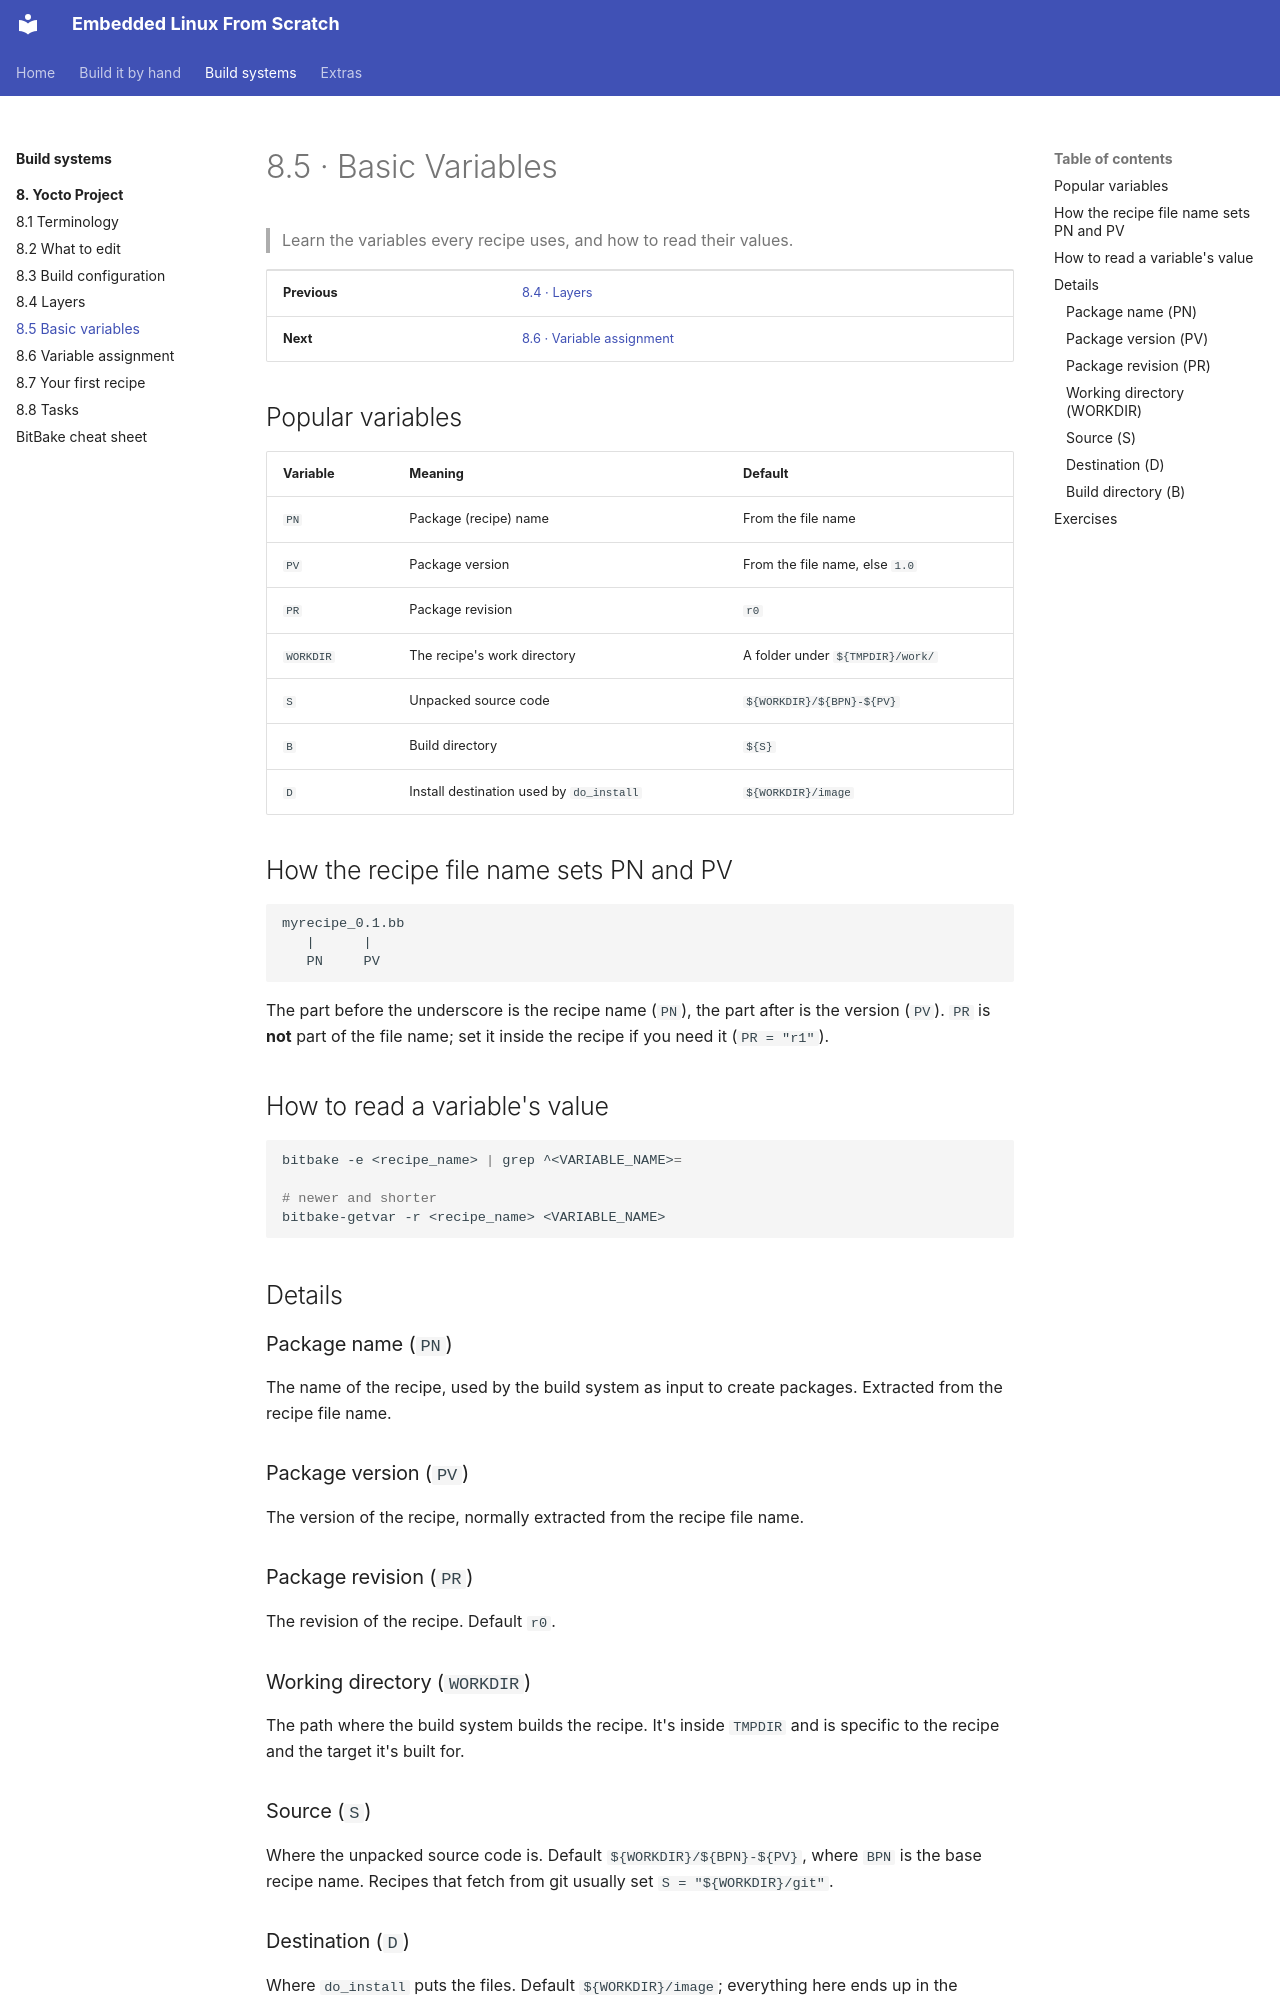

repository: FadyKhalil/EmbeddedLinux · page: 08-yocto/05-variables.html · generator: mkdocs

# 8.5 · Basic Variables

> Learn the variables every recipe uses, and how to read their values.

| | |
|---|---|
| **Previous** | [8.4 · Layers](04-layers.md) |
| **Next** | [8.6 · Variable assignment](06-variable-assignment.md) |

## Popular variables

| Variable | Meaning | Default |
|---|---|---|
| `PN` | Package (recipe) name | From the file name |
| `PV` | Package version | From the file name, else `1.0` |
| `PR` | Package revision | `r0` |
| `WORKDIR` | The recipe's work directory | A folder under `${TMPDIR}/work/` |
| `S` | Unpacked source code | `${WORKDIR}/${BPN}-${PV}` |
| `B` | Build directory | `${S}` |
| `D` | Install destination used by `do_install` | `${WORKDIR}/image` |

## How the recipe file name sets PN and PV

```text
myrecipe_0.1.bb
   |      |
   PN     PV
```

The part before the underscore is the recipe name (`PN`), the part after is the version (`PV`).
`PR` is **not** part of the file name; set it inside the recipe if you need it (`PR = "r1"`).

## How to read a variable's value

```bash
bitbake -e <recipe_name> | grep ^<VARIABLE_NAME>=

# newer and shorter
bitbake-getvar -r <recipe_name> <VARIABLE_NAME>
```

## Details

### Package name (`PN`)

The name of the recipe, used by the build system as input to create packages. Extracted from the recipe file name.

### Package version (`PV`)

The version of the recipe, normally extracted from the recipe file name.

### Package revision (`PR`)

The revision of the recipe. Default `r0`.

### Working directory (`WORKDIR`)

The path where the build system builds the recipe. It's inside `TMPDIR` and is specific to the recipe and the
target it's built for.
